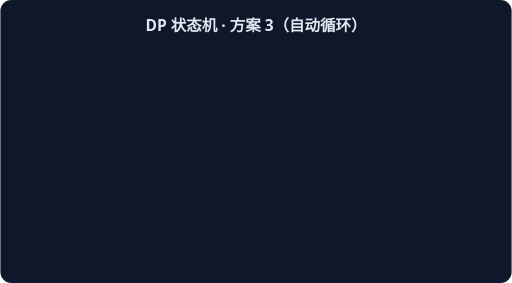
t = 0.00 s
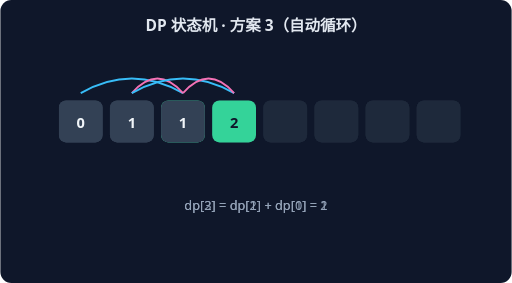
t = 1.15 s
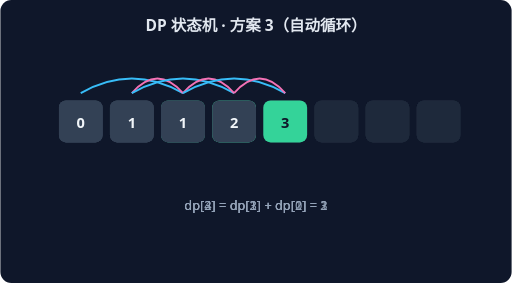
t = 2.30 s
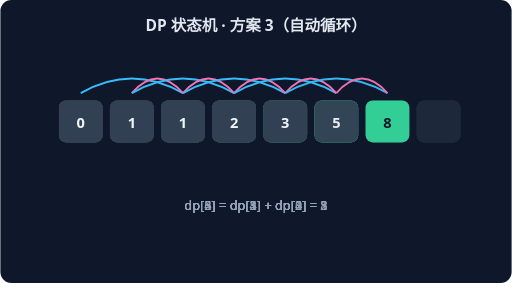
t = 3.46 s
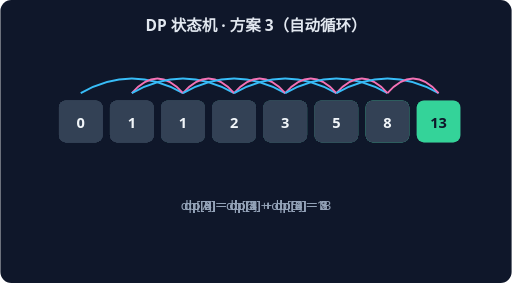
t = 4.61 s
t = 5.76 s: frame unchanged from t = 4.61 s, image omitted

The animated SVG that drew these frames (rendered in a browser with its animation timeline set to each time). Animation: 6 CSS @keyframes rules; one cycle of 5.76 s.

<svg xmlns="http://www.w3.org/2000/svg" width="560" height="310" viewBox="0 0 560 310" font-family="system-ui,sans-serif">
<rect width="560" height="310" rx="12" fill="#0F172A"/>
<text x="280" y="34" text-anchor="middle" fill="#E2E8F0" font-size="17" font-weight="600">DP 状态机 · 方案 3（自动循环）</text>
<g style="animation:dp2 1.7600000000000002s linear 0.0s 1 both">
<rect x="64" y="110" width="48" height="46" rx="8" fill="#334155"/>
<text x="88" y="140" text-anchor="middle" fill="#F1F5F9" font-size="16" font-weight="700">0</text>
<rect x="120" y="110" width="48" height="46" rx="8" fill="#334155"/>
<text x="144" y="140" text-anchor="middle" fill="#F1F5F9" font-size="16" font-weight="700">1</text>
<rect x="176" y="110" width="48" height="46" rx="8" fill="#34D399"/>
<text x="200" y="140" text-anchor="middle" fill="#0F172A" font-size="16" font-weight="700">1</text>
<rect x="232" y="110" width="48" height="46" rx="8" fill="#1E293B"/>
<rect x="288" y="110" width="48" height="46" rx="8" fill="#1E293B"/>
<rect x="344" y="110" width="48" height="46" rx="8" fill="#1E293B"/>
<rect x="400" y="110" width="48" height="46" rx="8" fill="#1E293B"/>
<rect x="456" y="110" width="48" height="46" rx="8" fill="#1E293B"/>
<path d="M 88 102 Q 144 70 200 102" stroke="#38BDF8" fill="none" stroke-width="2"/>
<path d="M 144 102 Q 172 70 200 102" stroke="#F472B6" fill="none" stroke-width="2"/>
<text x="280" y="230" text-anchor="middle" fill="#94A3B8" font-size="14">dp[2] = dp[1] + dp[0] = 1</text>
</g>
<g style="animation:dp3 1.7600000000000002s linear 0.8s 1 both">
<rect x="64" y="110" width="48" height="46" rx="8" fill="#334155"/>
<text x="88" y="140" text-anchor="middle" fill="#F1F5F9" font-size="16" font-weight="700">0</text>
<rect x="120" y="110" width="48" height="46" rx="8" fill="#334155"/>
<text x="144" y="140" text-anchor="middle" fill="#F1F5F9" font-size="16" font-weight="700">1</text>
<rect x="176" y="110" width="48" height="46" rx="8" fill="#334155"/>
<text x="200" y="140" text-anchor="middle" fill="#F1F5F9" font-size="16" font-weight="700">1</text>
<rect x="232" y="110" width="48" height="46" rx="8" fill="#34D399"/>
<text x="256" y="140" text-anchor="middle" fill="#0F172A" font-size="16" font-weight="700">2</text>
<rect x="288" y="110" width="48" height="46" rx="8" fill="#1E293B"/>
<rect x="344" y="110" width="48" height="46" rx="8" fill="#1E293B"/>
<rect x="400" y="110" width="48" height="46" rx="8" fill="#1E293B"/>
<rect x="456" y="110" width="48" height="46" rx="8" fill="#1E293B"/>
<path d="M 144 102 Q 200 70 256 102" stroke="#38BDF8" fill="none" stroke-width="2"/>
<path d="M 200 102 Q 228 70 256 102" stroke="#F472B6" fill="none" stroke-width="2"/>
<text x="280" y="230" text-anchor="middle" fill="#94A3B8" font-size="14">dp[3] = dp[2] + dp[1] = 2</text>
</g>
<g style="animation:dp4 1.7600000000000002s linear 1.6s 1 both">
<rect x="64" y="110" width="48" height="46" rx="8" fill="#334155"/>
<text x="88" y="140" text-anchor="middle" fill="#F1F5F9" font-size="16" font-weight="700">0</text>
<rect x="120" y="110" width="48" height="46" rx="8" fill="#334155"/>
<text x="144" y="140" text-anchor="middle" fill="#F1F5F9" font-size="16" font-weight="700">1</text>
<rect x="176" y="110" width="48" height="46" rx="8" fill="#334155"/>
<text x="200" y="140" text-anchor="middle" fill="#F1F5F9" font-size="16" font-weight="700">1</text>
<rect x="232" y="110" width="48" height="46" rx="8" fill="#334155"/>
<text x="256" y="140" text-anchor="middle" fill="#F1F5F9" font-size="16" font-weight="700">2</text>
<rect x="288" y="110" width="48" height="46" rx="8" fill="#34D399"/>
<text x="312" y="140" text-anchor="middle" fill="#0F172A" font-size="16" font-weight="700">3</text>
<rect x="344" y="110" width="48" height="46" rx="8" fill="#1E293B"/>
<rect x="400" y="110" width="48" height="46" rx="8" fill="#1E293B"/>
<rect x="456" y="110" width="48" height="46" rx="8" fill="#1E293B"/>
<path d="M 200 102 Q 256 70 312 102" stroke="#38BDF8" fill="none" stroke-width="2"/>
<path d="M 256 102 Q 284 70 312 102" stroke="#F472B6" fill="none" stroke-width="2"/>
<text x="280" y="230" text-anchor="middle" fill="#94A3B8" font-size="14">dp[4] = dp[3] + dp[2] = 3</text>
</g>
<g style="animation:dp5 1.7600000000000002s linear 2.4000000000000004s 1 both">
<rect x="64" y="110" width="48" height="46" rx="8" fill="#334155"/>
<text x="88" y="140" text-anchor="middle" fill="#F1F5F9" font-size="16" font-weight="700">0</text>
<rect x="120" y="110" width="48" height="46" rx="8" fill="#334155"/>
<text x="144" y="140" text-anchor="middle" fill="#F1F5F9" font-size="16" font-weight="700">1</text>
<rect x="176" y="110" width="48" height="46" rx="8" fill="#334155"/>
<text x="200" y="140" text-anchor="middle" fill="#F1F5F9" font-size="16" font-weight="700">1</text>
<rect x="232" y="110" width="48" height="46" rx="8" fill="#334155"/>
<text x="256" y="140" text-anchor="middle" fill="#F1F5F9" font-size="16" font-weight="700">2</text>
<rect x="288" y="110" width="48" height="46" rx="8" fill="#334155"/>
<text x="312" y="140" text-anchor="middle" fill="#F1F5F9" font-size="16" font-weight="700">3</text>
<rect x="344" y="110" width="48" height="46" rx="8" fill="#34D399"/>
<text x="368" y="140" text-anchor="middle" fill="#0F172A" font-size="16" font-weight="700">5</text>
<rect x="400" y="110" width="48" height="46" rx="8" fill="#1E293B"/>
<rect x="456" y="110" width="48" height="46" rx="8" fill="#1E293B"/>
<path d="M 256 102 Q 312 70 368 102" stroke="#38BDF8" fill="none" stroke-width="2"/>
<path d="M 312 102 Q 340 70 368 102" stroke="#F472B6" fill="none" stroke-width="2"/>
<text x="280" y="230" text-anchor="middle" fill="#94A3B8" font-size="14">dp[5] = dp[4] + dp[3] = 5</text>
</g>
<g style="animation:dp6 1.7600000000000002s linear 3.2s 1 both">
<rect x="64" y="110" width="48" height="46" rx="8" fill="#334155"/>
<text x="88" y="140" text-anchor="middle" fill="#F1F5F9" font-size="16" font-weight="700">0</text>
<rect x="120" y="110" width="48" height="46" rx="8" fill="#334155"/>
<text x="144" y="140" text-anchor="middle" fill="#F1F5F9" font-size="16" font-weight="700">1</text>
<rect x="176" y="110" width="48" height="46" rx="8" fill="#334155"/>
<text x="200" y="140" text-anchor="middle" fill="#F1F5F9" font-size="16" font-weight="700">1</text>
<rect x="232" y="110" width="48" height="46" rx="8" fill="#334155"/>
<text x="256" y="140" text-anchor="middle" fill="#F1F5F9" font-size="16" font-weight="700">2</text>
<rect x="288" y="110" width="48" height="46" rx="8" fill="#334155"/>
<text x="312" y="140" text-anchor="middle" fill="#F1F5F9" font-size="16" font-weight="700">3</text>
<rect x="344" y="110" width="48" height="46" rx="8" fill="#334155"/>
<text x="368" y="140" text-anchor="middle" fill="#F1F5F9" font-size="16" font-weight="700">5</text>
<rect x="400" y="110" width="48" height="46" rx="8" fill="#34D399"/>
<text x="424" y="140" text-anchor="middle" fill="#0F172A" font-size="16" font-weight="700">8</text>
<rect x="456" y="110" width="48" height="46" rx="8" fill="#1E293B"/>
<path d="M 312 102 Q 368 70 424 102" stroke="#38BDF8" fill="none" stroke-width="2"/>
<path d="M 368 102 Q 396 70 424 102" stroke="#F472B6" fill="none" stroke-width="2"/>
<text x="280" y="230" text-anchor="middle" fill="#94A3B8" font-size="14">dp[6] = dp[5] + dp[4] = 8</text>
</g>
<g style="animation:dp7 1.7600000000000002s linear 4.0s 1 both">
<rect x="64" y="110" width="48" height="46" rx="8" fill="#334155"/>
<text x="88" y="140" text-anchor="middle" fill="#F1F5F9" font-size="16" font-weight="700">0</text>
<rect x="120" y="110" width="48" height="46" rx="8" fill="#334155"/>
<text x="144" y="140" text-anchor="middle" fill="#F1F5F9" font-size="16" font-weight="700">1</text>
<rect x="176" y="110" width="48" height="46" rx="8" fill="#334155"/>
<text x="200" y="140" text-anchor="middle" fill="#F1F5F9" font-size="16" font-weight="700">1</text>
<rect x="232" y="110" width="48" height="46" rx="8" fill="#334155"/>
<text x="256" y="140" text-anchor="middle" fill="#F1F5F9" font-size="16" font-weight="700">2</text>
<rect x="288" y="110" width="48" height="46" rx="8" fill="#334155"/>
<text x="312" y="140" text-anchor="middle" fill="#F1F5F9" font-size="16" font-weight="700">3</text>
<rect x="344" y="110" width="48" height="46" rx="8" fill="#334155"/>
<text x="368" y="140" text-anchor="middle" fill="#F1F5F9" font-size="16" font-weight="700">5</text>
<rect x="400" y="110" width="48" height="46" rx="8" fill="#334155"/>
<text x="424" y="140" text-anchor="middle" fill="#F1F5F9" font-size="16" font-weight="700">8</text>
<rect x="456" y="110" width="48" height="46" rx="8" fill="#34D399"/>
<text x="480" y="140" text-anchor="middle" fill="#0F172A" font-size="16" font-weight="700">13</text>
<path d="M 368 102 Q 424 70 480 102" stroke="#38BDF8" fill="none" stroke-width="2"/>
<path d="M 424 102 Q 452 70 480 102" stroke="#F472B6" fill="none" stroke-width="2"/>
<text x="280" y="230" text-anchor="middle" fill="#94A3B8" font-size="14">dp[7] = dp[6] + dp[5] = 13</text>
</g>
<style>
.dp2{opacity:0} @keyframes dp2{0%{opacity:0}15%{opacity:1}80%{opacity:1}100%{opacity:1}}
.dp3{opacity:0} @keyframes dp3{0%{opacity:0}15%{opacity:1}80%{opacity:1}100%{opacity:1}}
.dp4{opacity:0} @keyframes dp4{0%{opacity:0}15%{opacity:1}80%{opacity:1}100%{opacity:1}}
.dp5{opacity:0} @keyframes dp5{0%{opacity:0}15%{opacity:1}80%{opacity:1}100%{opacity:1}}
.dp6{opacity:0} @keyframes dp6{0%{opacity:0}15%{opacity:1}80%{opacity:1}100%{opacity:1}}
.dp7{opacity:0} @keyframes dp7{0%{opacity:0}15%{opacity:1}80%{opacity:1}100%{opacity:1}}
</style></svg>
